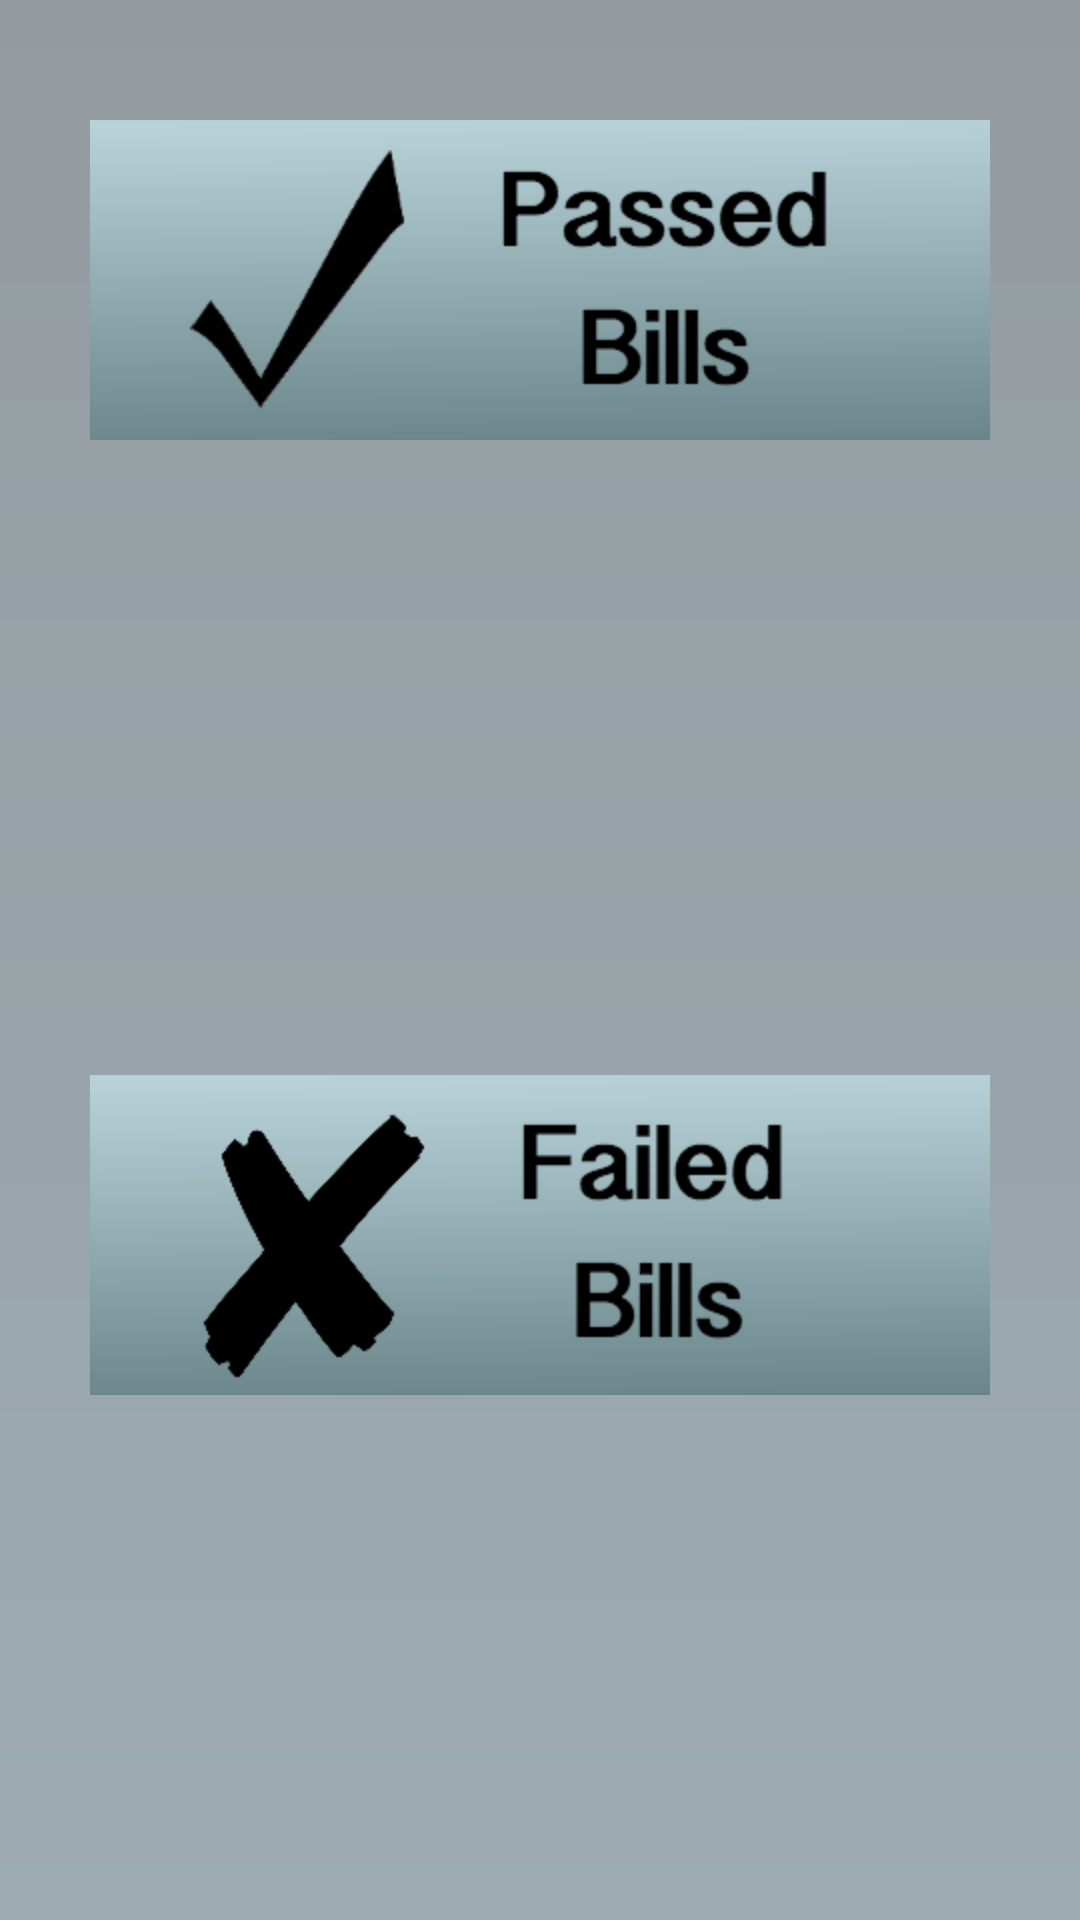

Here is an Android app screen rendered from its layout file. Give the layout XML and the strings, colors and styles it references.
<!-- AndroidManifest.xml: application theme AppTheme -->
<!-- res/layout/activity_past_bills.xml -->
<android.support.v4.widget.DrawerLayout
    xmlns:android="http://schemas.android.com/apk/res/android"
    xmlns:app="http://schemas.android.com/apk/res-auto"
    xmlns:tools="http://schemas.android.com/tools"
    android:layout_width="match_parent"
    android:layout_height="match_parent"
    android:id="@+id/drawer_layout"
    tools:context=".PastBills">

    <RelativeLayout
    android:layout_width="match_parent"
    android:layout_height="match_parent"
    android:background="@drawable/gradient">


        <ImageButton
            android:id="@+id/PassedBills"
            android:layout_width="300dp"
            android:layout_height="wrap_content"
            android:layout_alignParentTop="true"
            android:layout_centerHorizontal="true"
            android:layout_marginTop="40dp"
            android:background="#dad5d5"
            app:srcCompat="@drawable/b4" />

        <ImageButton
            android:id="@+id/FailedBills"
            android:layout_width="300dp"
            android:layout_height="117dp"
            android:layout_alignParentBottom="true"
            android:layout_centerHorizontal="true"
            android:layout_marginBottom="170dp"
            android:text="Failed BiLls"
            app:srcCompat="@drawable/b5" />

    </RelativeLayout>


    

    <ListView
    android:id="@+id/navList"
    android:layout_width="300dp"
    android:layout_height="match_parent"
    android:layout_gravity="left|start"
    android:background="#ffeeeeee"
    android:divider="@android:color/transparent"
    android:dividerHeight="10.0sp"
    android:minHeight="100dp" />

</android.support.v4.widget.DrawerLayout>
<!-- resources referenced by this layout -->
<resources>
  <!-- drawable b4: png bitmap (drawable-hdpi, 11183 bytes) -->
  <!-- drawable b5: png bitmap (drawable-hdpi, 9791 bytes) -->
  <!-- drawable gradient (drawable-hdpi) -->
  <?xml version="1.0" encoding="utf-8"?>
  <shape xmlns:android="http://schemas.android.com/apk/res/android"
      android:shape="rectangle">
  
      <gradient
          android:angle="90"
          android:endColor="#949ba0"
          android:startColor="#9dacb2"
          android:type="linear"/>
  
  </shape>
  <style name="AppTheme" parent="Theme.AppCompat.Light.DarkActionBar">
          
      </style>
</resources>
